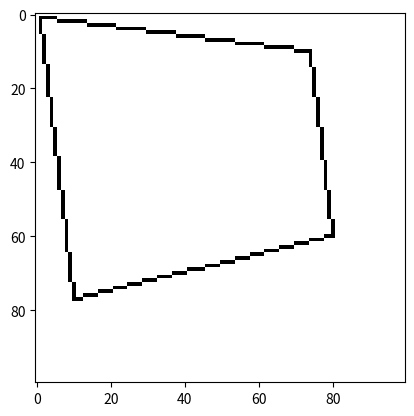

Here is the Python script that generated this plot:
# -*- coding: utf-8 -*-
import time
import numpy as np
import math
import matplotlib.pyplot as plt


def zaokraglij(x):
    return int(x+0.5)

def czy_przekatne_sie_przecinaja(P1, P2, P3, P4):
    #rownolegle
    if ((P1[1]==P3[1]and P2[0]==P4[0]) or (P1[0]==P3[0]and P2[1]==P4[1])):
        print("1")
        return True
    if ((P1[1]==P3[1]and P2[1]!=P4[1]) or (P1[0]==P3[0]and P2[0]!=P4[0])):
        print("2")
        return True
    if ((P1[1]!=P3[1]and P2[1]==P4[1]) or (P1[0]!=P3[0]and P2[0]==P4[0])):
        return True
    if ((P1[0]==P3[0] and P2[0]!=P4[0]) or (P1[0]!=P3[0]and P2[0]==P4[0])):
        return True
    if ((P1[0]==P3[0] and P2[0]==P4[0]) or (P1[0]==P3[0]and P2[0]==P4[0])):
        return True
    a13, b13 = ab(P1,P3)
    a24, b24 = ab(P2,P4)
    
    if((P2[0] * a13 + b13 <= P2[1] and P4[0] * a13 + b13 <= P4[1]) or (P2[0] * a13 + b13 >= P2[1] and P4[0] * a13 + b13 >= P4[1])):
            if((P1[0] * a24 + b24 <= P1[1] and P3[0] * a24 + b24 <= P3[1]) or (P1[0] * a24 + b24 >= P1[1] and P3[0] * a24 + b24 >= P3[1])):
                return False
    return True

def quadrilateral(m, n, P1, P2, P3, P4, fill=0):
   
    RGB = np.zeros((m, n, 3), dtype=np.uint8)
    RGB.fill(255)
    check = [P1, P2, P3, P4]
    lista_punktow = []
    for i in range(4):
        for j in range(4):
            if check[i]==check[j] and i!=j:
                return 0
    if (czy_przekatne_sie_przecinaja(P1, P2, P3, P4)!=True):
        return 0
 
    plista = [P1, P2, P3, P4]
    for i in range(3):
        if (plista[i][1] != plista[i+1][1]):
            lista_punktow+=punty_prostej(m, n, plista[i], plista[i+1])
    if (P4[0] != P1[0]):
        lista_punktow+=punty_prostej(m, n, P4, P1)
    lista_punktow = sorted(lista_punktow)
    if (fill==1):
        while i<len(lista_punktow)-1:
            start = math.ceil(lista_punktow[i][1])
            stop = math.floor(lista_punktow[i+1][1])
            for y in range(start if start > 0 else 0,stop if stop < m else m):
                RGB[int(lista_punktow[i][0])][y] = 0
            i+=2

    else:
        for i in lista_punktow:
            if (zaokraglij(i[1] >= 0) and zaokraglij(i[1])<m):
                RGB[i[0]][zaokraglij(i[1])]=0
        lista_punktow = []
        for i in range(4):
            plista[i][0], plista[i][1] = plista[i][1], plista[i][0]
        for i in range(3):
            if (plista[i][1] != plista[i+1][1]):
                lista_punktow+=punty_prostej(m, n, plista[i], plista[i+1])
        if (P4[0] != P1[0]):
            lista_punktow+=punty_prostej(m, n, P4, P1)
        for i in lista_punktow:
            if (zaokraglij(i[1] >= 0 and zaokraglij(i[1])<m)):
                RGB[zaokraglij(i[1])][i[0]]=0    
    return RGB
            
    
    
def ab(P1,P2):    
    x1, y1, x2, y2 = P1[0], P1[1], P2[0], P2[1]
    if x1>x2:
        x1,y1,x2,y2 = x2,y2,x1,y1
    a = (y2-y1)/(x2-x1)
    b = y1-a*x1
    return a,b
    

def punty_prostej(m, n, P1, P2):
    x1, y1, x2, y2 = P1[0], P1[1], P2[0], P2[1]
    tablica_punktow =[]
    if (x1 == x2):
        for i in range(min(y1,y2) if min(y1,y2)>0 else 0, max(y1,y2) if max(y1,y2)<m else m):
            tablica_punktow.append([i,x1])
        return tablica_punktow
    if x2 < x1:
        x1, x2 = x2, x1
        y1, y2 = y2, y1
    a, b = ab(P1, P2)
    for y in range(min(y1,y2) if min(y1,y2)>0 else 0, max(y1,y2) if max(y1,y2)<m else m):
        x = (y-b)/a
        tablica_punktow.append([y,x])

            
    return tablica_punktow

# P1, P2, P3, P4 = [10,10],[10,20],[10,0],[20,0]
# print(czy_przekatne_sie_przecinaja(P1, P2, P3, P4))
# P1, P2, P3, P4 = [10,20],[20,30],[20,10],[30,20]
# print(czy_przekatne_sie_przecinaja(P1, P2, P3, P4))
# P1, P2, P3, P4 = [20,30],[30,20],[10,20],[10,10]
# print(czy_przekatne_sie_przecinaja(P1, P2, P3, P4))


# P1, P2, P3, P4 = [50,1],[10,90],[50,5],[90,90]
# data = quadrilateral(100, 100 ,P1, P2, P3, P4, 0)

# P1, P2, P3, P4 = [1,50],[10,1],[10,51],[90,90]
# data = quadrilateral(100, 100 ,P1, P2, P3, P4, 1)

P1, P2, P3, P4 = [1,1],[10,77],[80,60],[74,10]
data = quadrilateral(100, 100 ,P1, P2, P3, P4, 0)

# # print(data)
    
plt.imshow(data)

# # testy
# data2 = np.zeros((10, 10, 3), dtype=np.uint8)
# data2.fill(255)
# pukty_test = [[i,j] for i in range(-2,13,7) for j in range(-2,13,7)]
# for i in pukty_test:
#     for j in pukty_test:
#         for z in pukty_test:
#             for g in pukty_test:
#                 if(type(quadrilateral(m, n, i, j, z, g, 1))!=int):
#                     data2 = quadrilateral(m, n, i, j, z, g, 1)
#                     plt.imshow(data2)

                    
# print(type(data2))
# plt.imshow(data2)
                




